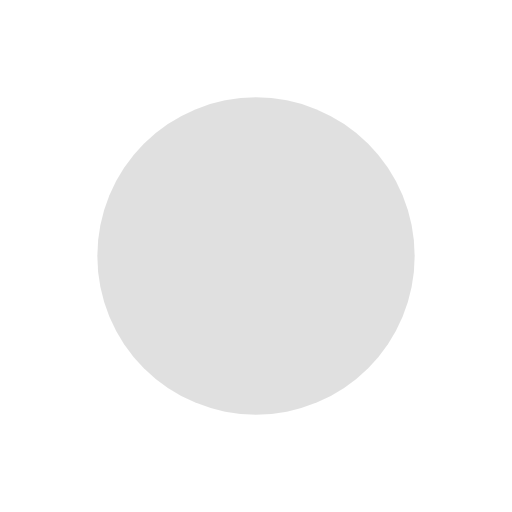
t = 0.00 s
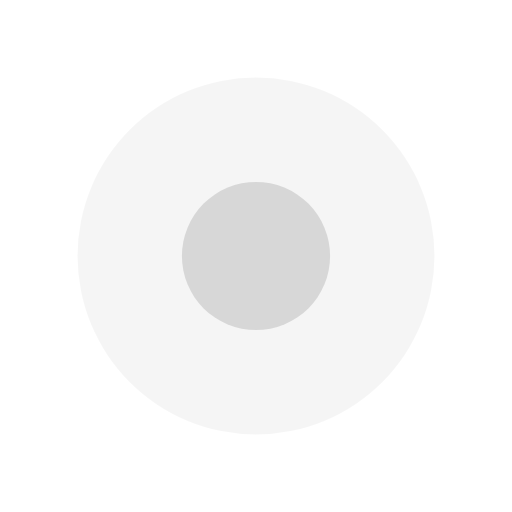
t = 0.33 s
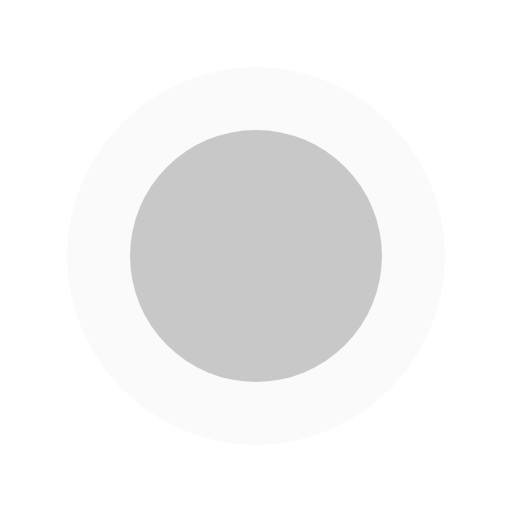
t = 0.67 s
t = 1.00 s: frame unchanged from t = 0.00 s, image omitted
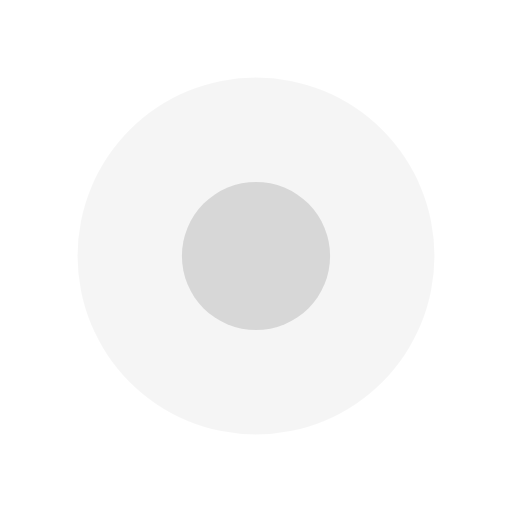
t = 1.33 s
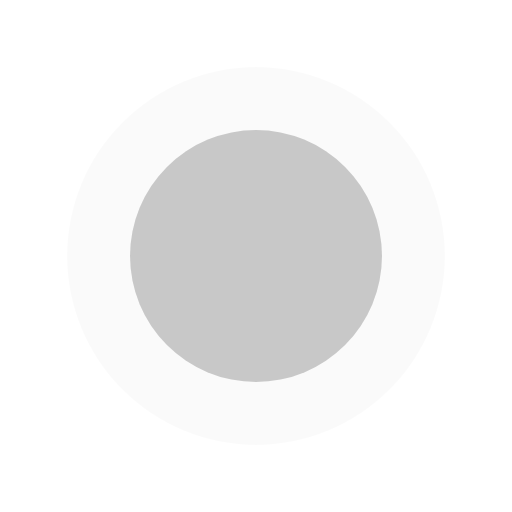
t = 1.67 s

The animated SVG that drew these frames (rendered in a browser with its animation timeline set to each time). Animation: 4 SMIL elements (animate=4); one cycle of 2.00 s, repeats indefinitely.

<?xml version="1.0" encoding="iso-8859-1"?>

<svg version="1.1" xmlns="http://www.w3.org/2000/svg" xmlns:xlink="http://www.w3.org/1999/xlink" viewBox="0 0 64 64">
	<g fill="none" fill-rule="evenodd" stroke-width="3">
		<circle cx="32" cy="32" r="19.5982" fill="rgba(0,0,0,.2)">
			<animate attributeName="r" begin="0s" dur="2s" values="0;24" keyTimes="0;1" keySplines="0.1,0.2,0.3,1" calcMode="spline" repeatCount="indefinite"></animate>
			<animate attributeName="fill-opacity" begin="0s" dur="2s" values=".2;1;.2;0" repeatCount="indefinite"></animate>
		</circle>
		<circle cx="32" cy="32" r="23.9972" fill="rgba(0,0,0,.2)">
			<animate attributeName="r" begin="-1s" dur="2s" values="0;24" keyTimes="0;1" keySplines="0.1,0.2,0.3,1" calcMode="spline" repeatCount="indefinite"></animate>
			<animate attributeName="fill-opacity" begin="-1s" dur="2s" values=".2;1;.2;0" repeatCount="indefinite"></animate>
		</circle>
	</g>
</svg>
